Image classification data set "dataset_split" (dilaracakmakk/Image-Classification-with-CNN_ on GitHub). Class labels (3): dress, pants, t-shirt.

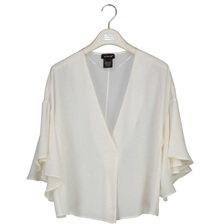
Label: t-shirt

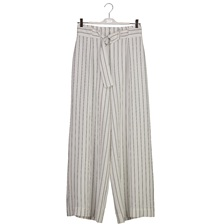
Label: pants

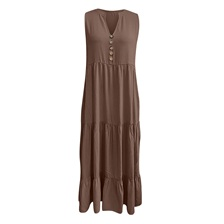
Label: dress

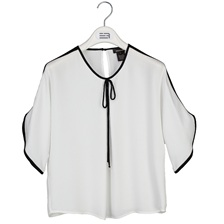
Label: t-shirt

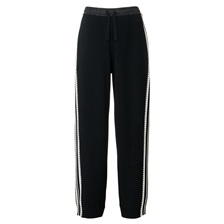
Label: pants

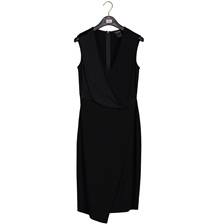
Label: dress
